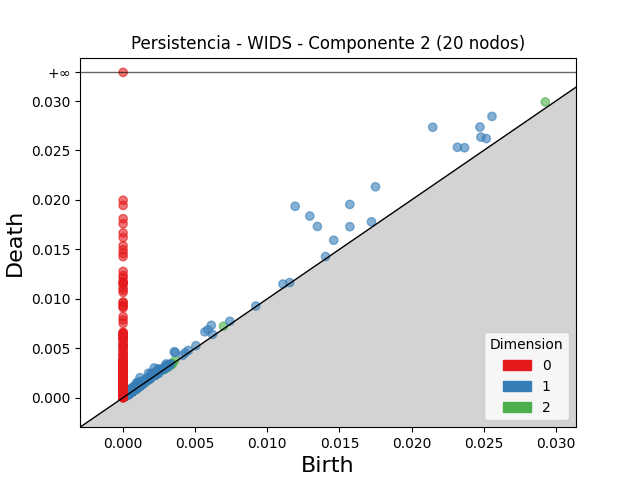

Source data for this figure (header and first rows):
dimension, birth, death
2, 0.02927, 0.0299
2, 0.00696, 0.007224
2, 0.001075, 0.001277
2, 0.0009483, 0.001142
2, 0.001294, 0.001472
2, 0.003589, 0.00376
2, 0.0009145, 0.001035
2, 0.0008116, 0.000922
2, 0.0008408, 0.0009508
2, 0.0008622, 0.0009689
2, 0.0006332, 0.0007381
2, 0.0009373, 0.00104
2, 0.0009397, 0.001037
2, 0.0009316, 0.001024
2, 0.0007769, 0.0008684
2, 0.0006545, 0.0007443
2, 0.0009574, 0.001045
2, 0.001017, 0.001104
2, 0.0008265, 0.0009115
2, 0.00103, 0.001113
2, 0.0008752, 0.000958
2, 0.0009715, 0.00105
2, 0.00106, 0.001138
2, 0.0007356, 0.0008133
2, 0.00103, 0.001104
2, 0.0007679, 0.0008407
2, 0.0007493, 0.0008218
2, 0.0006919, 0.0007636
2, 0.0007441, 0.0008144
2, 0.0009573, 0.001027
2, 0.001138, 0.001207
2, 0.0009829, 0.001052
2, 0.0009123, 0.0009803
2, 0.001028, 0.001095
2, 0.001023, 0.001091
2, 0.0004457, 0.0005111
2, 0.0006673, 0.0007316
2, 0.001014, 0.001078
2, 0.001052, 0.001116
2, 0.0007486, 0.0008123
2, 0.000889, 0.0009525
2, 0.0008922, 0.0009552
2, 0.0009935, 0.001054
2, 0.003302, 0.003361
2, 0.0008981, 0.000957
2, 0.0005109, 0.0005696
2, 0.000922, 0.0009801
2, 0.0005346, 0.0005923
2, 0.0005136, 0.0005707
2, 0.0008292, 0.000886
2, 0.0008674, 0.000924
2, 0.0004246, 0.0004803
2, 0.0009269, 0.0009809
2, 0.0009059, 0.0009598
2, 0.0005511, 0.0006047
2, 0.0007247, 0.0007774
2, 0.0008244, 0.0008762
2, 0.0007632, 0.0008149
2, 0.0006163, 0.0006679
2, 0.0006943, 0.0007453
... 8,282 more rows
